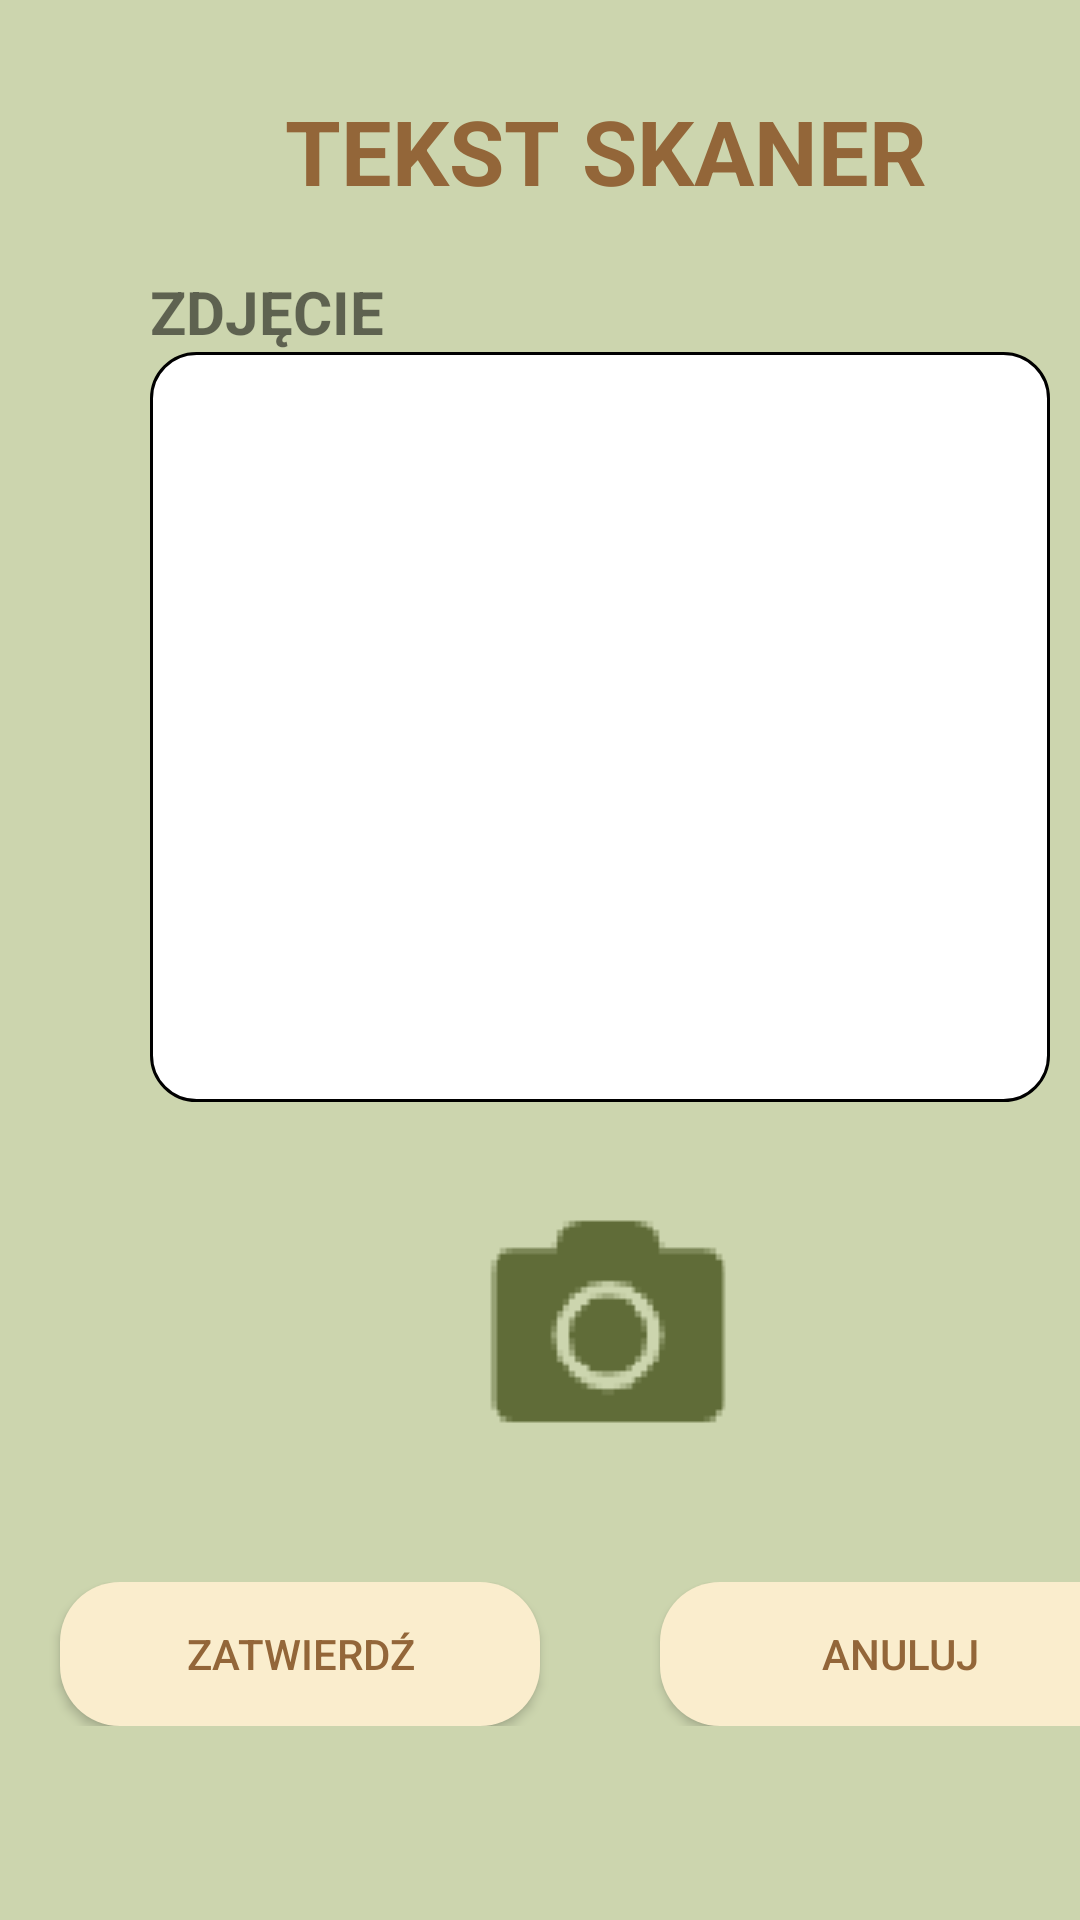

Here is an Android app screen rendered from its layout file. Give the layout XML and the strings, colors and styles it references.
<!-- AndroidManifest.xml: application theme Theme.AllergicDetectorApplication -->
<!-- res/layout/activity_text_recog.xml -->
<?xml version="1.0" encoding="utf-8"?>
<layout>
    <androidx.appcompat.widget.LinearLayoutCompat xmlns:android="http://schemas.android.com/apk/res/android"
        xmlns:app="http://schemas.android.com/apk/res-auto"
        xmlns:tools="http://schemas.android.com/tools"
        android:layout_width="match_parent"
        android:layout_height="match_parent"
        android:background="#CCD5AE"
        android:orientation="vertical"
        tools:context=".photo.TextRecog">

        <TextView
            android:layout_width="wrap_content"
            android:layout_height="wrap_content"
            android:layout_marginStart="95sp"
            android:layout_marginTop="30sp"
            android:text="@string/text_scanner"
            android:textColor="@color/text_color"
            android:textSize="30sp"
            android:textStyle="bold" />

        <TextView
            android:id="@+id/tvTextResult"
            android:layout_width="300dp"
            android:layout_height="wrap_content"
            android:layout_marginStart="50sp"
            android:layout_marginTop="20sp"
            android:text="@string/photo"
            android:textSize="20sp"
            android:textStyle="bold" />

        <androidx.appcompat.widget.AppCompatImageView
            android:id="@+id/ivTextRec"
            android:layout_width="300sp"
            android:layout_height="250sp"
            android:layout_marginStart="50sp"
            android:src="@drawable/border" />

        <ImageButton
            android:id="@+id/btnTakeTextPhoto"
            android:layout_width="100sp"
            android:layout_height="100sp"
            android:layout_marginStart="150sp"
            android:layout_marginTop="20sp"
            android:contentDescription="@string/camera_button"
            android:src="@drawable/button" />

        <LinearLayout
            android:layout_width="match_parent"
            android:layout_height="wrap_content"
            android:layout_marginTop="40sp"
            android:orientation="horizontal">

            <androidx.appcompat.widget.AppCompatButton
                android:id="@+id/btnConfirmTakeTextRec"
                android:layout_width="160sp"
                android:layout_height="wrap_content"
                android:layout_marginStart="20sp"
                android:background="@drawable/ripple"
                android:text="@string/confirm"
                android:textColor="@color/text_color" />

            <androidx.appcompat.widget.AppCompatButton
                android:id="@+id/btn_close_text_rec"
                android:layout_width="160sp"
                android:layout_height="wrap_content"
                android:layout_marginStart="40sp"
                android:background="@drawable/ripple"
                android:text="@string/cancel"
                android:textColor="@color/text_color" />
        </LinearLayout>
    </androidx.appcompat.widget.LinearLayoutCompat>
</layout>
<!-- resources referenced by this layout -->
<resources>
  <color name="text_color">#936639</color>
  <!-- drawable border (drawable) -->
  <?xml version="1.0" encoding="UTF-8"?>
  <shape xmlns:android="http://schemas.android.com/apk/res/android">
      <solid android:color="#FFFFFF" />
      <stroke android:width="1dp" android:color="#000000" />
      <padding android:left="1dp" android:top="1dp" android:right="1dp"
          android:bottom="1dp" />
      <corners android:radius="15dp"/>
  </shape>
  <!-- drawable button: png bitmap (drawable, 1560 bytes) -->
  <!-- drawable ripple (drawable) -->
  <?xml version="1.0" encoding="utf-8"?>
  <ripple xmlns:android="http://schemas.android.com/apk/res/android"
      android:color="#0A8824">
      <item>
          <shape android:shape="rectangle">
              <solid android:color="@color/button_color" />
              <corners android:radius="20dp" />
          </shape>
      </item>
  </ripple>
  <string name="camera_button">camera button</string>
  <string name="cancel">ANULUJ</string>
  <string name="confirm">ZATWIERDŹ</string>
  <string name="photo">ZDJĘCIE</string>
  <string name="text_scanner">TEKST SKANER</string>
  <style name="Theme.AllergicDetectorApplication" parent="Theme.MaterialComponents.DayNight.DarkActionBar">
          
          <item name="colorPrimary">@color/purple_500</item>
          <item name="colorPrimaryVariant">@color/purple_700</item>
          <item name="colorOnPrimary">@color/white</item>
          
          <item name="colorSecondary">@color/teal_200</item>
          <item name="colorSecondaryVariant">@color/teal_700</item>
          <item name="colorOnSecondary">@color/black</item>
          
          <item name="android:statusBarColor">?attr/colorPrimaryVariant</item>
          
      </style>
  <color name="button_color">#FAEDCD</color>
  <color name="purple_500">#FF6200EE</color>
  <color name="purple_700">#FF3700B3</color>
  <color name="white">#FFFFFFFF</color>
  <color name="teal_200">#FF03DAC5</color>
  <color name="teal_700">#FF018786</color>
  <color name="black">#FF000000</color>
</resources>
